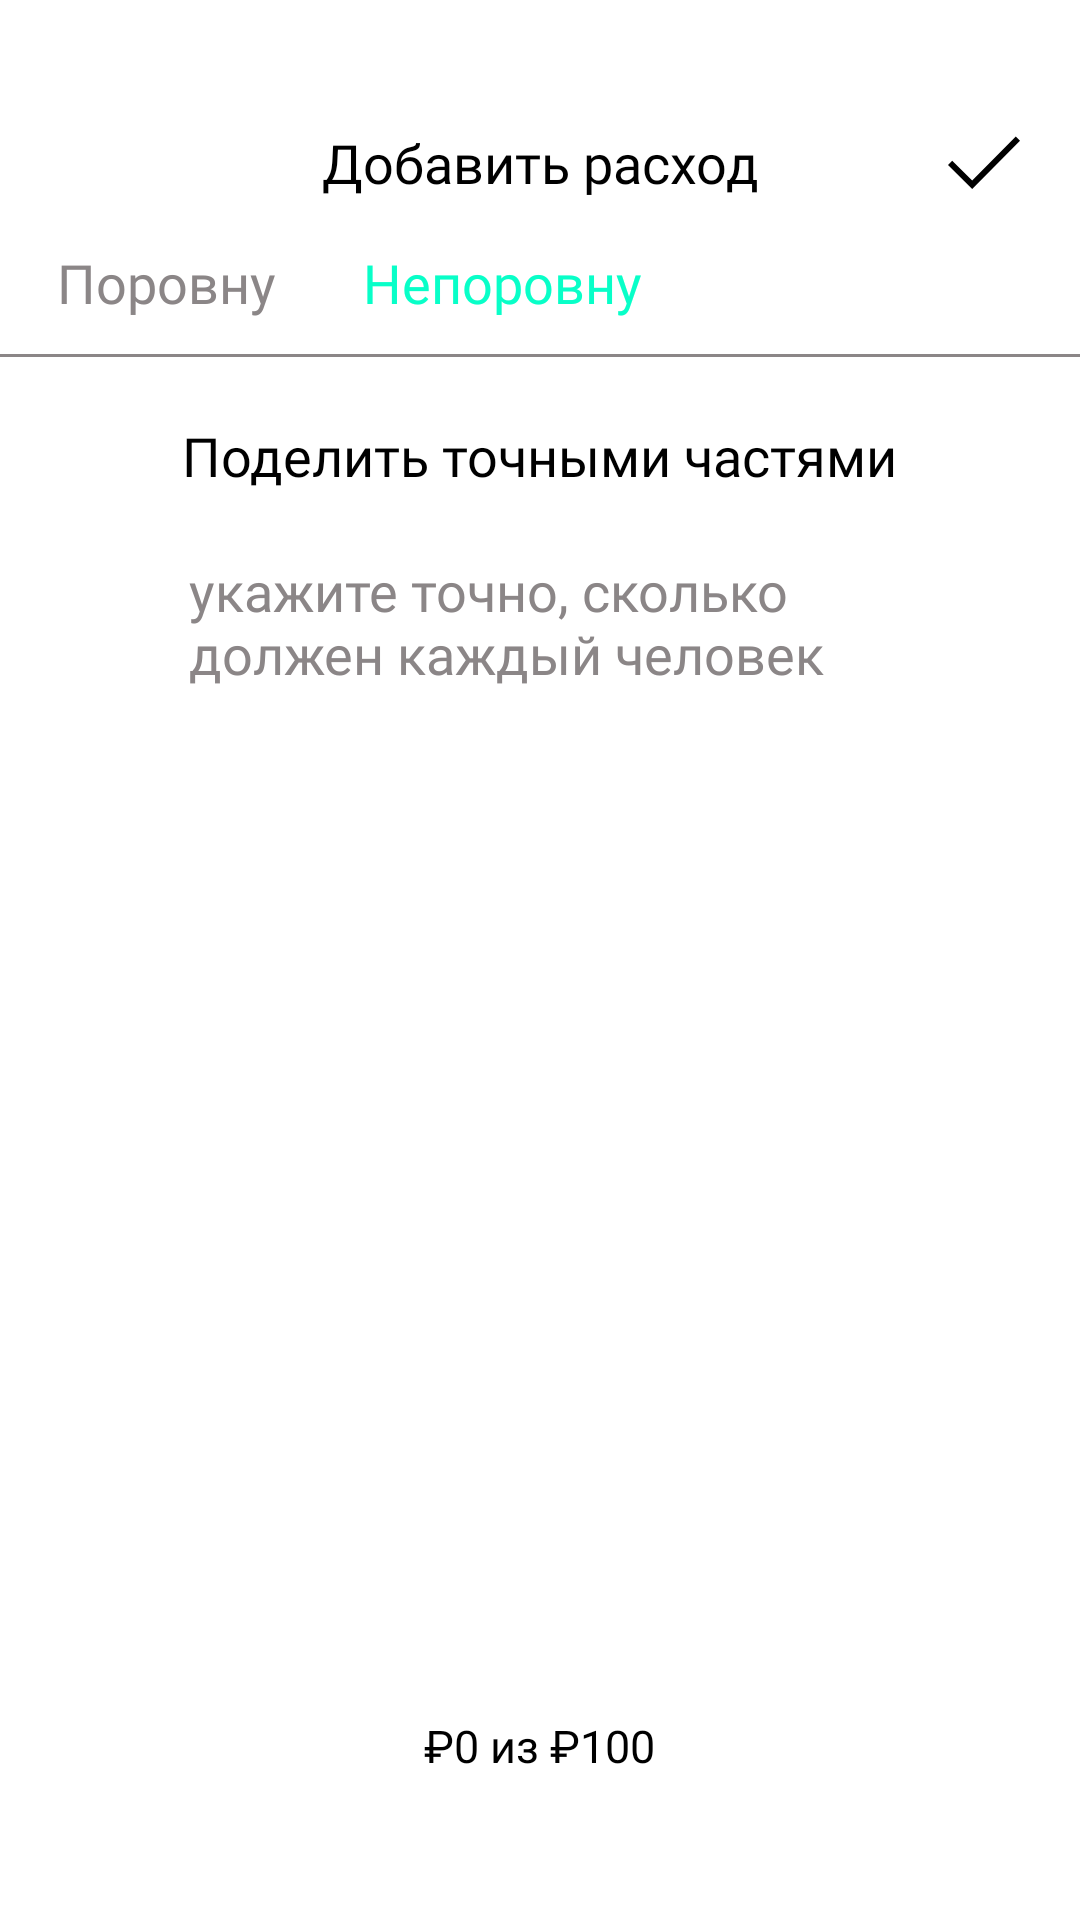

Reconstruct the res/layout file that produces this screen, plus the resources it refers to.
<!-- AndroidManifest.xml: application theme Theme.EasySplit -->
<!-- res/layout/fragment_split_unequally.xml -->
<?xml version="1.0" encoding="utf-8"?>
<LinearLayout xmlns:android="http://schemas.android.com/apk/res/android"
    xmlns:tools="http://schemas.android.com/tools"
    android:layout_width="match_parent"
    android:layout_height="match_parent"
    tools:context=".view.fragments.expense.SplitEquallyFragment"
    android:orientation="vertical">

    <include layout="@layout/toolbar_with_done"
        android:id="@+id/toolbar"/>

    <LinearLayout
        android:layout_width="match_parent"
        android:layout_height="wrap_content"
        android:orientation="horizontal"
        android:layout_marginTop="13dp">
        <TextView
            android:id="@+id/splitEqually"
            android:layout_width="wrap_content"
            android:layout_height="wrap_content"
            android:text="@string/equally2"
            style="@style/InterMedium18"
            android:textColor="@color/grey"
            android:layout_marginStart="19dp" />
        <TextView
            android:layout_width="wrap_content"
            android:layout_height="wrap_content"
            android:text="@string/unequally2"
            style="@style/InterMedium18"
            android:textColor="@color/aqua"
            android:layout_marginStart="29dp"/>
    </LinearLayout>

    <View
        android:layout_width="match_parent"
        android:layout_height="1dp"
        android:background="@color/grey"
        android:layout_marginTop="11.5dp"/>

    <TextView
        android:layout_width="wrap_content"
        android:layout_height="wrap_content"
        android:text="@string/textUnequally"
        android:layout_gravity="center"
        style="@style/InterSemiBold18"
        android:textColor="@color/black"
        android:layout_marginTop="20.5dp"/>

    <TextView
        android:layout_width="234dp"
        android:layout_height="wrap_content"
        android:text="@string/textUnequally1"
        android:layout_gravity="center"
        style="@style/InterRegular18"
        android:textColor="@color/grey"
        android:layout_marginTop="20.5dp"/>
    <LinearLayout
        android:layout_width="match_parent"
        android:layout_height="match_parent"
        android:orientation="vertical">
        <LinearLayout
            android:layout_width="match_parent"
            android:layout_height="0dp"
            android:layout_weight="5">
            <androidx.recyclerview.widget.RecyclerView
                android:id="@+id/recyclerViewSplitUnequally"
                android:layout_width="match_parent"
                android:layout_height="match_parent"
                android:layout_marginTop="34dp"/>
        </LinearLayout>
        <LinearLayout
            android:layout_width="match_parent"
            android:layout_height="0dp"
            android:layout_weight="1"
            android:orientation="vertical">
            <TextView
                android:id="@+id/sumRemained"
                android:layout_width="wrap_content"
                android:layout_height="wrap_content"
                android:text="@string/_0_100"
                android:layout_gravity="center"
                android:textAlignment="center"
                android:textColor="@color/black"
                style="@style/InterSemiBold15"/>
        </LinearLayout>

    </LinearLayout>

</LinearLayout>
<!-- res/layout/toolbar_with_done.xml (included above) -->
<?xml version="1.0" encoding="utf-8"?>
<androidx.constraintlayout.widget.ConstraintLayout xmlns:android="http://schemas.android.com/apk/res/android"
    xmlns:app="http://schemas.android.com/apk/res-auto"
    android:layout_width="match_parent"
    android:layout_height="30dp"
    android:orientation="horizontal"
    android:layout_marginTop="39dp"
    android:id="@+id/toolbar_with_done">

    <ImageView
        android:id="@+id/back"
        android:layout_width="wrap_content"
        android:layout_height="wrap_content"
        android:layout_gravity="center"
        android:layout_marginStart="37dp"
        android:src="@drawable/ic_arrow_back"
        app:layout_constraintBottom_toBottomOf="parent"
        app:layout_constraintStart_toStartOf="parent"
        app:layout_constraintTop_toTopOf="parent"
        android:contentDescription="@string/todo"/>

    <TextView
        android:id="@+id/toolbarText"
        style="@style/InterSemiBold18"
        android:layout_width="wrap_content"
        android:layout_height="wrap_content"
        android:text="@string/textToolbar2"
        android:textColor="@color/black"
        app:layout_constraintBottom_toBottomOf="parent"
        app:layout_constraintEnd_toEndOf="parent"
        app:layout_constraintStart_toStartOf="parent"
        app:layout_constraintTop_toTopOf="parent" />

    <ImageView
        android:id="@+id/done"
        android:layout_width="wrap_content"
        android:layout_height="wrap_content"
        android:layout_gravity="center"
        android:src="@drawable/ic_done"
        app:layout_constraintBottom_toBottomOf="parent"
        app:layout_constraintEnd_toEndOf="parent"
        app:layout_constraintTop_toTopOf="parent"
        android:layout_marginEnd="20dp"
        android:contentDescription="@string/todo"/>
</androidx.constraintlayout.widget.ConstraintLayout>
<!-- resources referenced by this layout -->
<resources>
  <color name="aqua">#08FFC8</color>
  <color name="black">#000000</color>
  <color name="grey">#8b8687</color>
  <!-- drawable ic_done (drawable) -->
  <vector xmlns:android="http://schemas.android.com/apk/res/android"
      android:width="24dp"
      android:height="24dp"
      android:viewportWidth="24"
      android:viewportHeight="24">
    <path
        android:fillColor="#FF000000"
        android:pathData="M22.594,3.5L8.063,18.188L1.406,11.563L0,13L8.063,21L24,4.938Z"
        android:fillType="evenOdd"/>
  </vector>
  <string name="_0_100">₽0 из ₽100</string>
  <string name="equally2">Поровну</string>
  <string name="textToolbar2">Добавить расход</string>
  <string name="textUnequally">Поделить точными частями</string>
  <string name="textUnequally1">укажите точно, сколько должен каждый человек</string>
  <string name="todo">TODO</string>
  <string name="unequally2">Непоровну</string>
  <style name="InterMedium18">
          <item name="android:fontFamily">@font/inter_medium</item>
          <item name="fontFamily">@font/inter_medium</item>
          <item name="android:textSize">18sp</item>
      </style>
  <style name="InterRegular18">
          <item name="android:fontFamily">@font/inter_regular</item>
          <item name="fontFamily">@font/inter_regular</item>
          <item name="android:textSize">18sp</item>
      </style>
  <style name="InterSemiBold15">
          <item name="android:fontFamily">@font/inter_semi_bold</item>
          <item name="fontFamily">@font/inter_semi_bold</item>
          <item name="android:textSize">15sp</item>
      </style>
  <style name="InterSemiBold18">
          <item name="android:fontFamily">@font/inter_semi_bold</item>
          <item name="fontFamily">@font/inter_semi_bold</item>
          <item name="android:textSize">18sp</item>
      </style>
  <style name="Theme.EasySplit" parent="Theme.MaterialComponents.DayNight.NoActionBar">
          <item name="colorPrimaryVariant">@color/aqua</item>
          <item name="colorPrimary">@color/aqua</item>
          <item name="colorOnPrimary">@color/white</item>
          <item name="colorSecondary">@color/teal_200</item>
          <item name="colorSecondaryVariant">@color/teal_700</item>
          <item name="colorOnSecondary">@color/white</item>
          <item name="android:statusBarColor">@color/grey</item>
          <item name="buttonStyle">@style/NotCapsButton</item>
  
      </style>
  <color name="white">#FFFFFFFF</color>
  <color name="teal_200">#FF03DAC5</color>
  <color name="teal_700">#FF018786</color>
  <style name="NotCapsButton" parent="Widget.AppCompat.Button">
          <item name="android:textAllCaps">false</item>
      </style>
</resources>
